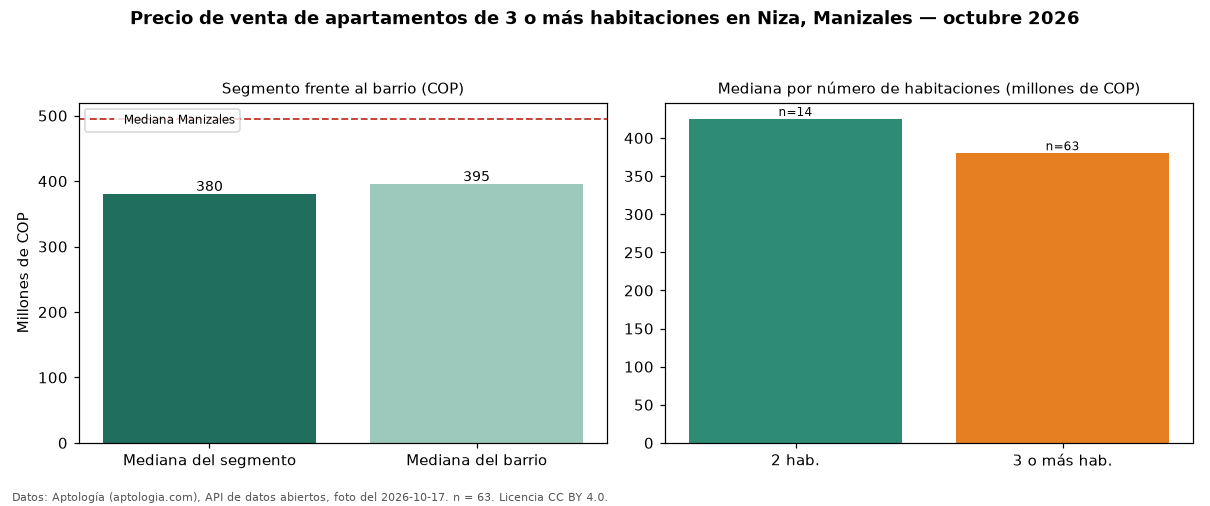

The table this chart was drawn from, first rows:
seccion, metrica, valor_cop, n
precio, mediana, 380000000, 63
habitaciones, 2, 425000000, 14
habitaciones, 3+, 380000000, 63
barrio, mediana_barrio_todos_los_tamanos, 395000000, 77
ciudad, mediana_ciudad, 495000000, 
fuente, fecha_foto, 2026-10-17, 
fuente, atribucion, https://www.aptologia.com/venta/manizale…, 
